Run: headless pygame with SDL's dummy video driver; simulated clock (each Clock.tick advances the game by its frame time, no real sleeping); random seed 0; keys injected as events and as key.get_pressed() state; no mouse input.
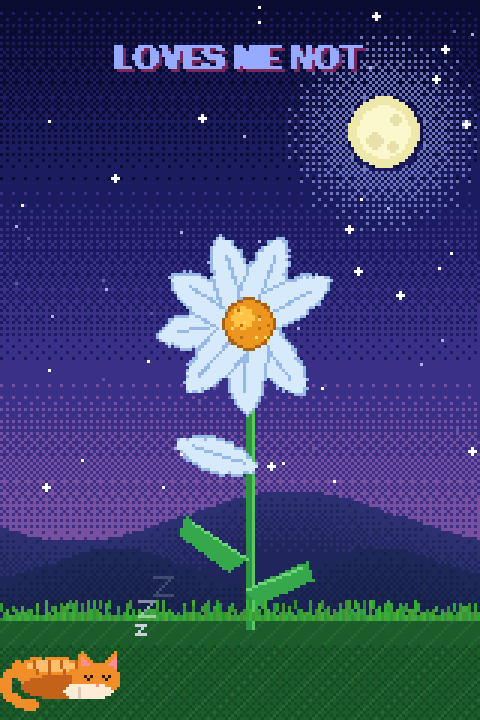
Frame 1 of 4 · flips 1–60 · no input
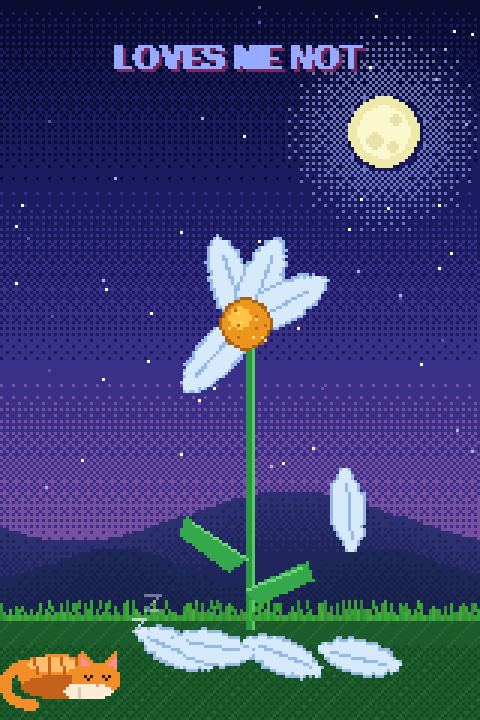
Frame 2 of 4 · flips 61–180 · tapped SPACE, RETURN · held RIGHT (→), D
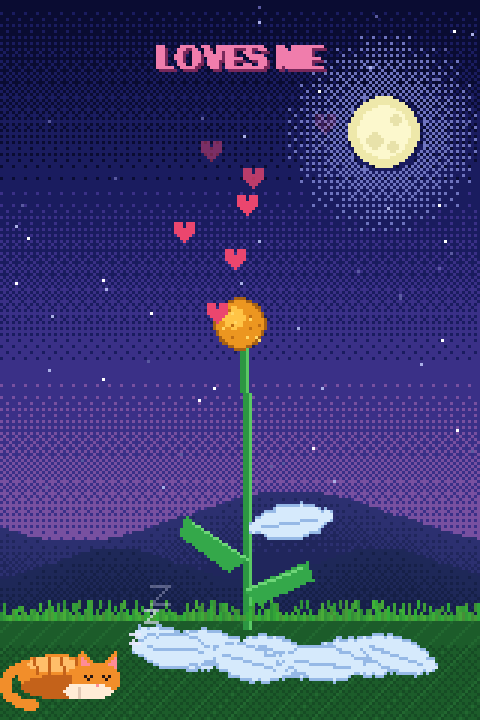
Frame 3 of 4 · flips 181–300 · held DOWN (↓), S
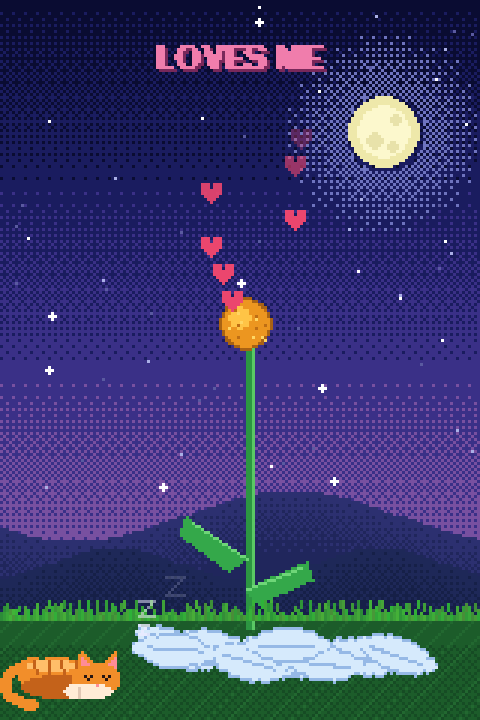
Frame 4 of 4 · flips 301–420 · held LEFT (←), A, UP (↑), W

The pygame program that drew these frames:


import math
import random
import pygame


W, H, SCALE = 160, 240, 3    
FPS = 30
LOOP = 14.0                    

GY = 206                      
FX, FY = 82, 108              
NP = 9                         
PETAL_ANG = [0.2 + k * 2 * math.pi / NP for k in range(NP)]
ORDER = [0, 4, 1, 5, 2, 6, 3, 7, 8]   
T0, STEP, FALL_T = 1.2, 0.95, 1.5     

SKY = [(10, 12, 50), (26, 28, 95), (58, 48, 135), (120, 80, 160)]
BAYER = [[0, 8, 2, 10], [12, 4, 14, 6], [3, 11, 1, 9], [15, 7, 13, 5]]
BAYER = [[v / 16.0 for v in row] for row in BAYER]


def lerp(a, b, t):
    return a + (b - a) * t


def build_background():
    s = pygame.Surface((W, H))
   
    for y in range(H):
        pos = min(y / 190.0, 0.999) * (len(SKY) - 1)
        i = int(pos)
        f = pos - i
        for x in range(W):
            use_next = f > BAYER[y % 4][x % 4]
            s.set_at((x, y), SKY[i + 1 if use_next else i])
    # bulan + glow dither
    mx, my = 128, 44
    for y in range(my - 34, my + 34):
        for x in range(mx - 34, mx + 34):
            if 0 <= x < W and 0 <= y < H:
                r = math.hypot(x - mx, y - my)
                if 13 < r < 34:
                    p = (1 - (r - 13) / 21.0) * 0.55
                    if p > BAYER[y % 4][x % 4]:
                        s.set_at((x, y), (110, 115, 190))
    pygame.draw.circle(s, (238, 232, 170), (mx, my), 12)
    pygame.draw.circle(s, (252, 248, 205), (mx, my), 9)
    for cx, cy, r in [(mx - 3, my + 3, 3), (mx + 4, my - 4, 2), (mx + 3, my + 5, 2)]:
        pygame.draw.circle(s, (232, 226, 170), (cx, cy), r)

    # bukit dengan shading dither
    def hill(base, amp, per, ph, c1, c2):
        for x in range(W):
            y1 = base + int(amp * math.sin(x / per + ph))
            for y in range(y1, H):
                k = min((y - y1) / 22.0, 1)
                s.set_at((x, y), c2 if k > BAYER[y % 4][x % 4] else c1)

    hill(172, 9, 23, 0.5, (44, 48, 112), (32, 38, 92))
    hill(188, 6, 14, 2.0, (30, 40, 88), (22, 32, 72))

    # tanah
    for y in range(GY, H):
        for x in range(W):
            c = (28, 92, 42) if (x + y) % 7 else (34, 104, 48)
            if (y - GY) > 8 and BAYER[y % 4][x % 4] < 0.35:
                c = (22, 76, 36)
            s.set_at((x, y), c)
    return s


# ---------------------------------------------------------------- kelopak
def make_petal(color, edge):
    p = pygame.Surface((44, 44), pygame.SRCALPHA)
    pygame.draw.ellipse(p, edge, (4, 15, 36, 14))
    pygame.draw.ellipse(p, color, (5, 16, 34, 12))
    pygame.draw.line(p, edge, (10, 22), (32, 22))
    return p


def blit_rot(surf, img, cx, cy, deg):
    r = pygame.transform.rotate(img, deg)
    surf.blit(r, (int(cx - r.get_width() / 2), int(cy - r.get_height() / 2)))


def landing_spot(k):
    """Posisi & sudut tiap kelopak setelah mendarat (di tanah, tidak kena kucing)."""
    lx = 58 + (k * 37) % 86
    ly = GY + 9 + (k * 5) % 8
    ang = ((k * 53) % 50) - 25 + (180 if k % 2 else 0)
    return lx, ly, ang


# ---------------------------------------------------------------- teks
_text_cache = {}


def text_surface(font, msg, col, shadow):
    key = (msg, col)
    if key not in _text_cache:
        a = font.render(msg, False, col)
        b = font.render(msg, False, shadow)
        out = pygame.Surface((a.get_width() + 1, a.get_height() + 1), pygame.SRCALPHA)
        out.blit(b, (1, 1))
        out.blit(a, (0, 0))
        if out.get_width() > W - 6:                       # jaga supaya muat
            nh = int(out.get_height() * (W - 6) / out.get_width())
            out = pygame.transform.scale(out, (W - 6, nh))
        _text_cache[key] = out
    return _text_cache[key]


# ---------------------------------------------------------------- hati & zZ
def draw_heart(surf, hx, hy, alpha):
    h = pygame.Surface((9, 8), pygame.SRCALPHA)
    c = (235, 70, 110, alpha)
    pygame.draw.rect(h, c, (0, 0, 3, 3))
    pygame.draw.rect(h, c, (4, 0, 3, 3))
    pygame.draw.rect(h, c, (0, 2, 7, 2))
    pygame.draw.rect(h, c, (1, 4, 5, 1))
    pygame.draw.rect(h, c, (2, 5, 3, 1))
    pygame.draw.rect(h, c, (3, 6, 1, 1))
    surf.blit(h, (int(hx) - 3, int(hy) - 2))


def draw_z(surf, x, y, s, alpha):
    z = pygame.Surface((s + 2, s + 2), pygame.SRCALPHA)
    c = (235, 235, 255, alpha)
    pygame.draw.line(z, c, (0, 0), (s, 0))
    pygame.draw.line(z, c, (s, 0), (0, s))
    pygame.draw.line(z, c, (0, s), (s, s))
    surf.blit(z, (int(x), int(y)))


# ---------------------------------------------------------------- kucing oren
def draw_cat(surf, t):
    k = 0.78                      # ukuran kucing (makin kecil = makin mungil)
    ox = 4
    oy = 233 - 22 * k             # alas badan nempel di bawah layar

    def X(v):
        return int(round(ox + v * k))

    def Y(v):
        return int(round(oy + v * k))

    def ell(x0, y0, x1, y1, c):
        a, b, cc, d = X(x0), Y(y0), X(x1), Y(y1)
        pygame.draw.ellipse(surf, c, (a, b, max(2, cc - a), max(2, d - b)))

    def poly(pts, c):
        pygame.draw.polygon(surf, c, [(X(px), Y(py)) for px, py in pts])

    O = (242, 142, 42)
    OD = (196, 98, 26)
    OL = (255, 190, 105)
    WH = (255, 236, 214)
    PK = (255, 140, 150)

    breath = 0.5 + 0.5 * math.sin(t * 2.2)          # napas pelan
    b = int(round(breath * 2))

    # ekor melingkar, bergoyang
    sw = math.sin(t * 1.3) * 0.5
    tail = []
    for i in range(15):
        a = math.radians(95 + i * 14 + sw * 10 * (i / 14.0))
        tail.append((10 + 12.6 * math.cos(a), 16 + 9 * math.sin(a)))
    for (tx, ty) in tail:
        pygame.draw.circle(surf, O, (X(tx), Y(ty)), 2)
    pygame.draw.circle(surf, OD, (X(tail[-1][0]), Y(tail[-1][1])), 2)

    # badan
    ell(2, 4 - b, 36, 22, O)
    ell(4, 12, 34, 22, OD)
    ell(6, 5 - b, 28, 11 - b, OL)
    for sx in (9, 15, 21, 27):
        pygame.draw.line(surf, OD, (X(sx), Y(5 - b)), (X(sx + 1), Y(11)))

    # kepala
    hy = 6
    ell(26, hy, 46, hy + 16, O)
    ell(28, hy + 9, 44, hy + 16, WH)
    tw = 1 if int(t * 10) % 47 < 2 else 0           # telinga sesekali kedut
    poly([(28, hy + 3), (29, hy - 5 - tw), (34, hy + 1)], O)
    poly([(39, hy + 1), (43, hy - 5), (45, hy + 4)], O)
    poly([(29, hy + 1), (30, hy - 2 - tw), (32, hy + 1)], PK)
    poly([(41, hy), (43, hy - 2), (43, hy + 2)], PK)
    # mata tertutup (pixel)
    for ex in (X(31), X(38)):
        ey = Y(hy + 6)
        surf.set_at((ex, ey), (40, 22, 18))
        surf.set_at((ex + 1, ey + 1), (40, 22, 18))
        surf.set_at((ex + 2, ey), (40, 22, 18))
    surf.set_at((X(36.5), Y(hy + 10)), PK)            # hidung

    # kaki depan putih
    ell(22, 15, 36, 22, WH)
    pygame.draw.line(surf, (225, 200, 180), (X(28), Y(17)), (X(28), Y(21)))

    # "z z" melayang naik
    for i in range(3):
        ph = ((t * 0.45) + i / 3.0) % 1.0
        zx = X(48) + ph * 14 + math.sin(ph * 6 + i) * 2
        zy = Y(-2) - ph * 24
        s = 3 + int(ph * 4)
        al = int(255 * (1 - ph) ** 0.8)
        draw_z(surf, zx, zy, s, al)


# ---------------------------------------------------------------- render 1 frame
def render(canvas, t, A):
    canvas.blit(A["bg"], (0, 0))

    # bintang berkedip
    for (x, y, p) in A["stars"]:
        tw = math.sin(t * 2 + p)
        c = (255, 255, 255) if tw > 0.3 else ((170, 175, 230) if tw > -0.5 else (90, 90, 160))
        canvas.set_at((x, y), c)
        if tw > 0.9 and p > 3:
            for dx, dy in ((1, 0), (-1, 0), (0, 1), (0, -1)):
                canvas.set_at((x + dx, y + dy), c)

    sway = math.sin(t * 1.1) * 1.5
    fcx = FX + sway

    # batang & daun
    span = GY + 4 - FY
    for y in range(FY, GY + 4):
        u = (y - FY) / float(span)
        x = FX + sway * (1 - u) ** 1.6
        pygame.draw.rect(canvas, (44, 150, 66), (int(x), y, 2, 1))
        canvas.set_at((int(x) + 2, y), (90, 200, 100))
    pygame.draw.polygon(canvas, (52, 168, 74), [(FX, 186), (FX - 20, 172), (FX - 22, 178), (FX - 6, 190)])
    pygame.draw.line(canvas, (110, 214, 120), (FX, 186), (FX - 18, 174))
    pygame.draw.polygon(canvas, (52, 168, 74), [(FX, 196), (FX + 20, 187), (FX + 22, 193), (FX + 4, 201)])
    pygame.draw.line(canvas, (110, 214, 120), (FX, 196), (FX + 18, 189))

    # kelopak yang masih menempel
    for rank, k in enumerate(ORDER):
        if t < T0 + rank * STEP:
            a = PETAL_ANG[k]
            blit_rot(canvas, A["petal"], fcx + 13 * math.cos(a), FY + 13 * math.sin(a), -math.degrees(a))

    # pusat bunga
    pygame.draw.circle(canvas, (168, 98, 20), (int(fcx), FY), 9)
    pygame.draw.circle(canvas, (236, 150, 32), (int(fcx), FY), 8)
    pygame.draw.circle(canvas, (255, 196, 70), (int(fcx) - 2, FY - 2), 4)
    for (dx, dy, bright) in A["dots"]:
        canvas.set_at((int(fcx) + dx, FY + dy), (255, 214, 100) if bright else (190, 110, 20))

    # rumput bergoyang
    for (x, h, p, col) in A["blades"]:
        s = int(round(math.sin(t * 1.8 + p + x / 9.0) * 1.2))
        pygame.draw.line(canvas, col, (x, GY), (x + s, GY - h))

    # kelopak jatuh & yang sudah di tanah: digambar SETELAH rumput (di depan rumput)
    for rank, k in enumerate(ORDER):
        tp = T0 + rank * STEP
        if t < tp:
            continue
        a = PETAL_ANG[k]
        lx, ly, la = landing_spot(k)
        u = t - tp
        if u < FALL_T:
            p = u / FALL_T
            sx, sy = fcx + 13 * math.cos(a), FY + 13 * math.sin(a)
            x = lerp(sx, lx, p) + math.sin(p * math.pi * 3 + k) * 9 * (1 - p)
            y = lerp(sy, ly, p ** 1.3)
            ang = lerp(-math.degrees(a), la + 360 * (1 if k % 2 else -1), p)
            blit_rot(canvas, A["petal_s"], x, y, ang)
        else:
            blit_rot(canvas, A["petal_s"], lx, ly, la)

    # hati naik setelah kelopak terakhir
    t_h = T0 + (NP - 1) * STEP + 0.4
    if t > t_h:
        for k in range(7):
            ph = ((t - t_h) * 0.55 + k * 0.15) % 1.2
            hx = fcx + math.sin(ph * 5 + k * 1.7) * (10 + k * 2) + (k - 3) * 4
            hy = FY - ph * 60
            al = max(0, min(255, int(255 * (1.2 - ph) / 0.5)))
            draw_heart(canvas, hx, hy, al)

    draw_cat(canvas, t)

    # tulisan
    picked = sum(1 for r in range(NP) if t >= T0 + r * STEP)
    if t < T0 or picked >= NP:
        msg, col = "LOVES ME", (240, 125, 172)
    elif picked % 2 == 1:
        msg, col = "LOVES ME NOT", (150, 170, 255)
    else:
        msg, col = "LOVES ME", (236, 128, 176)
    ts = text_surface(A["font"], msg, col, (120, 40, 90))
    canvas.blit(ts, ((W - ts.get_width()) // 2, 14))


# ---------------------------------------------------------------- main
def make_assets():
    rnd = random.Random(3)
    stars = [(rnd.randint(0, W - 1), rnd.randint(0, 165), rnd.random() * 6) for _ in range(55)]
    blades = []
    for x in range(W):
        h = rnd.randint(2, 6)
        p = rnd.random() * 6.28
        col = (44 + (x * 7) % 30, 150 + (x * 13) % 40 - 10, 56)
        blades.append((x, h, p, col))
    r2 = random.Random(5)
    dots = [(r2.randint(-6, 6), r2.randint(-6, 6), r2.random() > 0.4) for _ in range(16)]
    petal = make_petal((214, 234, 252), (150, 185, 230))
    petal_s = pygame.transform.scale(petal, (35, 35))     # kelopak jatuh sedikit lebih kecil
    try:
        font = pygame.font.SysFont("consolas,couriernew,dejavusansmono,monospace", 17, bold=True)
    except Exception:
        font = pygame.font.Font(None, 22)
    return {"bg": build_background(), "stars": stars, "blades": blades, "dots": dots,
            "petal": petal, "petal_s": petal_s, "font": font}


def main():
    pygame.init()
    screen = pygame.display.set_mode((W * SCALE, H * SCALE))
    pygame.display.set_caption("Loves me, loves me not")
    clock = pygame.time.Clock()
    canvas = pygame.Surface((W, H))
    A = make_assets()
    start = pygame.time.get_ticks()
    running = True
    while running:
        for e in pygame.event.get():
            if e.type == pygame.QUIT or (e.type == pygame.KEYDOWN and e.key == pygame.K_ESCAPE):
                running = False
        t = ((pygame.time.get_ticks() - start) / 1000.0) % LOOP
        render(canvas, t, A)
        pygame.transform.scale(canvas, (W * SCALE, H * SCALE), screen)
        pygame.display.flip()
        clock.tick(FPS)
    pygame.quit()


if __name__ == "__main__":
    main()
